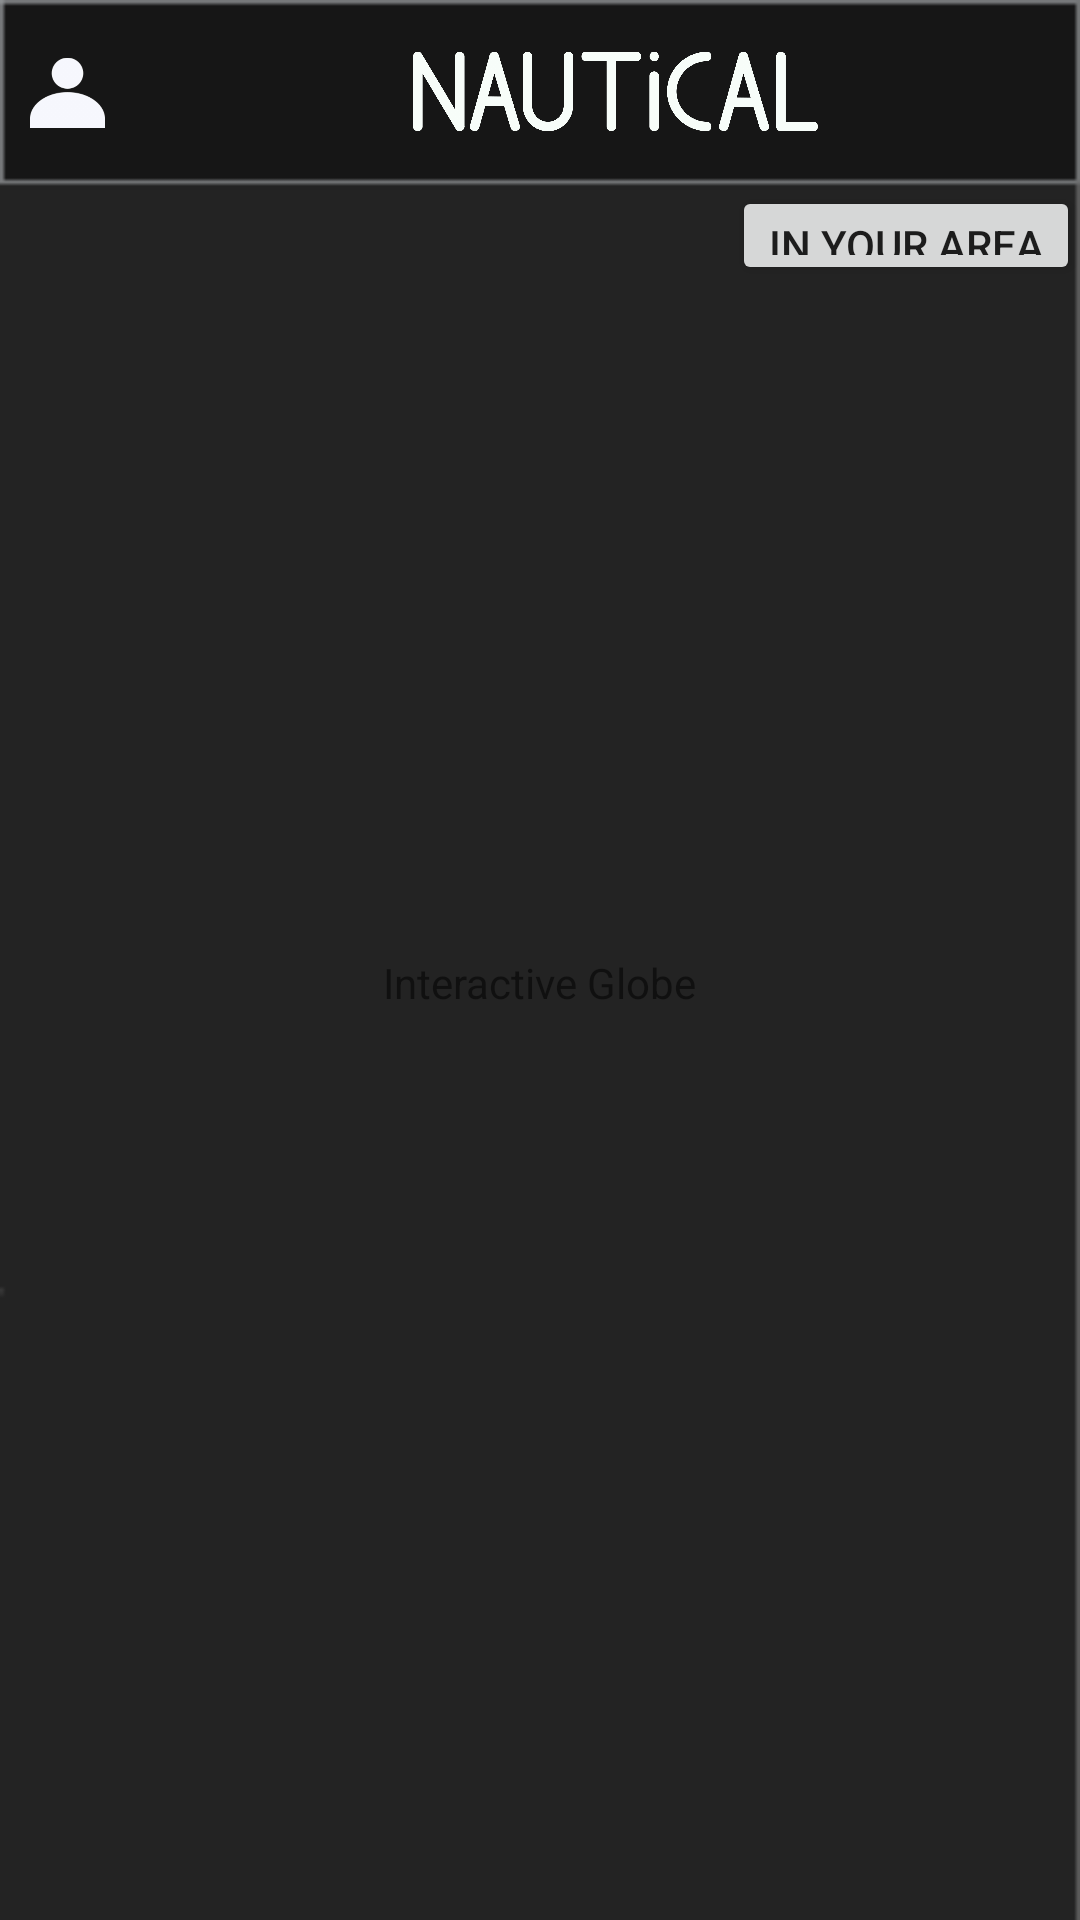

This screen was rendered from an Android layout file. Write that file and the resources it references.
<!-- AndroidManifest.xml: application theme AppTheme -->
<!-- res/layout/activity_home.xml -->
<?xml version="1.0" encoding="utf-8"?>
<RelativeLayout
        xmlns:android="http://schemas.android.com/apk/res/android"
        android:layout_width="match_parent"
        android:layout_height="match_parent"
        android:id="@+id/main_content"
        android:orientation="vertical"
        android:background="@drawable/pro_background">


    <include

        layout="@layout/toolbar"
        android:layout_width="match_parent"
        android:layout_height="wrap_content"
        android:id="@+id/include" />

    <Button
        android:id="@+id/area"
        android:layout_width="wrap_content"
        android:layout_height="33dp"
        android:layout_alignParentEnd="true"
        android:layout_alignParentRight="true"
        android:layout_below="@+id/include"
        android:text="In Your Area" />

    <TextView
        android:id="@+id/textView3"
        android:layout_width="wrap_content"
        android:layout_height="wrap_content"
        android:layout_below="@+id/area"
        android:layout_centerHorizontal="true"
        android:layout_marginTop="223dp"
        android:text="Interactive Globe" />

    <ProgressBar
        android:id="@+id/progressBar2"
        android:layout_width="30dp"
        android:layout_height="30dp"
        android:layout_gravity="center|bottom"
        android:layout_marginBottom="20dp"
        android:visibility="gone" />


</RelativeLayout>
<!-- res/layout/toolbar.xml (included above) -->
<android.support.constraint.ConstraintLayout xmlns:android="http://schemas.android.com/apk/res/android"
    xmlns:app="http://schemas.android.com/apk/res-auto"
    xmlns:tools="http://schemas.android.com/tools"
    android:layout_width="match_parent"
    android:layout_height="wrap_content"
    android:fitsSystemWindows="true"
    android:orientation="horizontal"
    android:weightSum="1">


    <android.support.v7.widget.Toolbar xmlns:app="http://schemas.android.com/apk/res-auto"
        android:id="@+id/tToolbar"
        android:layout_width="410dp"
        android:layout_height="62dp"

        android:contentInsetLeft="10dp"
        android:contentInsetRight="10dp"
        android:contentInsetStart="10dp"
        android:minHeight="?attr/actionBarSize"
        android:padding="0dp"
        android:weightSum="1"
        app:contentInsetLeft="10dp"
        app:contentInsetRight="10dp"
        app:contentInsetStart="10dp"
        tools:layout_conversion_absoluteX="0dp"
        tools:layout_conversion_absoluteY="0dp"
        tools:layout_conversion_absoluteWidth="384dp"
        tools:layout_conversion_absoluteHeight="59dp"
        tools:layout_editor_absoluteY="0dp"
        tools:layout_editor_absoluteX="0dp">


        <ImageView
            android:id="@+id/action_profile"
            android:layout_width="25dp"
            android:layout_height="40dp"
            android:layout_gravity="start"
            android:clickable="true"
            app:srcCompat="@drawable/profile_icon"
            android:layout_marginBottom="10dp" />

        <ImageView
            android:id="@+id/action_home"
            android:layout_width="135dp"
            android:layout_height="43dp"
            android:layout_gravity="center"
            app:srcCompat="@drawable/nau_logo"
            android:layout_marginBottom="10dp" />

        <ImageView
            android:layout_marginBottom="10dp"
            android:id="@+id/action_msg"
            android:layout_width="25dp"
            android:layout_height="40dp"
            android:layout_gravity="end"
            app:srcCompat="@drawable/chat_icon" />


    </android.support.v7.widget.Toolbar>


</android.support.constraint.ConstraintLayout>
<!-- resources referenced by this layout -->
<resources>
  <!-- drawable chat_icon: png bitmap (drawable-hdpi, 1214 bytes) -->
  <!-- drawable nau_logo: png bitmap (drawable-hdpi, 48595 bytes) -->
  <!-- drawable pro_background: png bitmap (drawable-xxxhdpi, 1624 bytes) -->
  <!-- drawable profile_icon: png bitmap (drawable-hdpi, 2416 bytes) -->
</resources>
